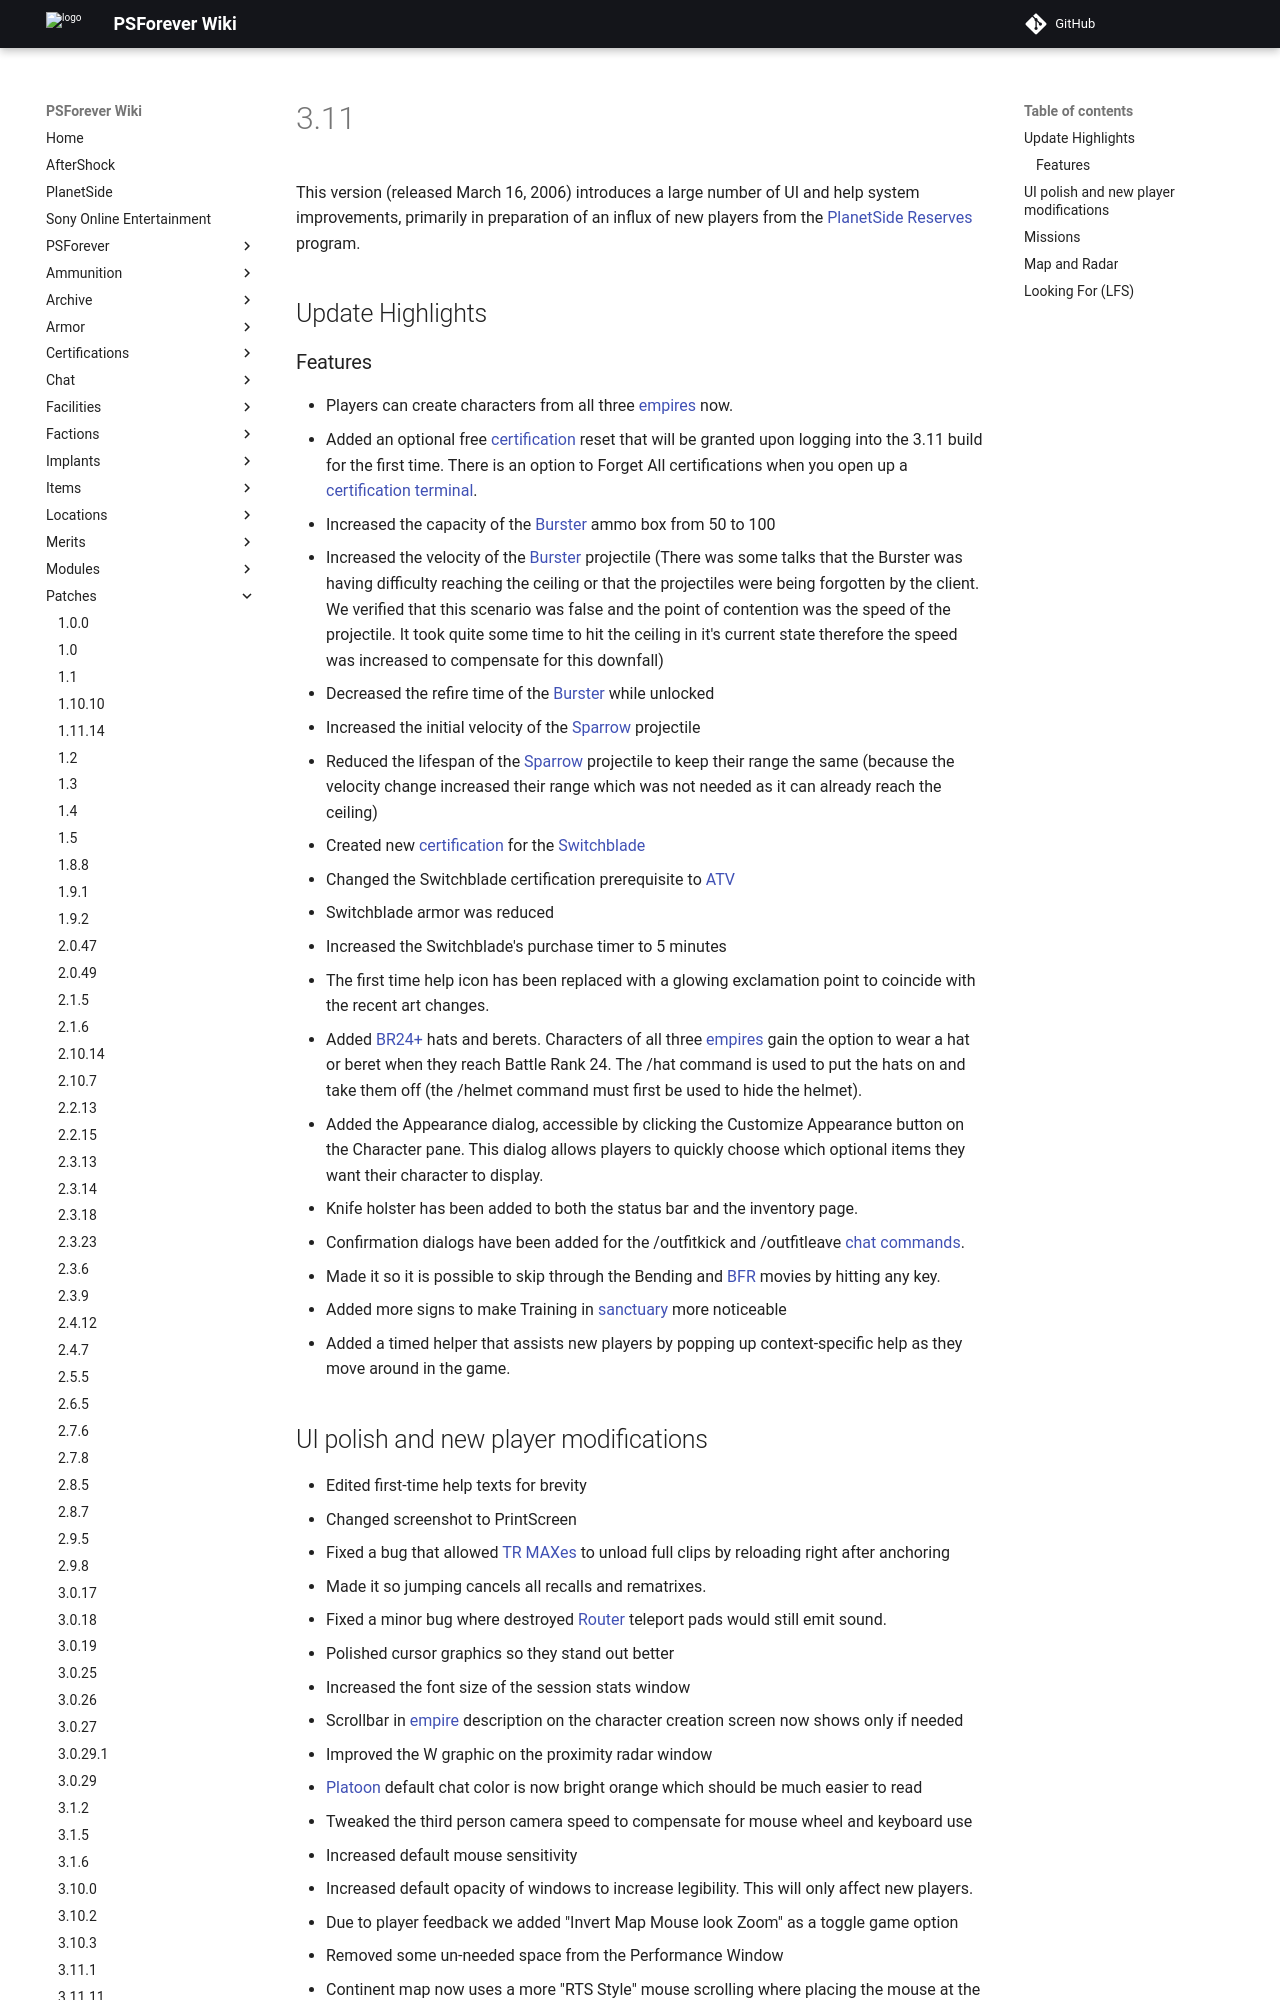

repository: psforever/wiki · page: patches/3.11/index.html · generator: mkdocs

This version (released March 16, 2006) introduces a large number of UI
and help system improvements, primarily in preparation of an influx of
new players from the [PlanetSide
Reserves](PlanetSide_Reserves "wikilink") program.

## Update Highlights

### Features:

-   Players can create characters from all three
    [empires](empire "wikilink") now.
-   Added an optional free [certification](certification "wikilink")
    reset that will be granted upon logging into the 3.11 build for the
    first time. There is an option to Forget All certifications when
    you open up a [certification
    terminal](certification_terminal "wikilink").
-   Increased the capacity of the [Burster](Burster "wikilink") ammo box
    from 50 to 100
-   Increased the velocity of the [Burster](Burster "wikilink")
    projectile (There was some talks that the Burster was having
    difficulty reaching the ceiling or that the projectiles were being
    forgotten by the client. We verified that this scenario was false
    and the point of contention was the speed of the projectile. It took
    quite some time to hit the ceiling in it's current state therefore
    the speed was increased to compensate for this downfall)
-   Decreased the refire time of the [Burster](Burster "wikilink") while
    unlocked
-   Increased the initial velocity of the [Sparrow](Sparrow "wikilink")
    projectile
-   Reduced the lifespan of the [Sparrow](Sparrow "wikilink") projectile
    to keep their range the same (because the velocity change increased
    their range which was not needed as it can already reach the
    ceiling)
-   Created new [certification](certification "wikilink") for the
    [Switchblade](Switchblade "wikilink")
-   Changed the Switchblade certification prerequisite to
    [ATV](ATV "wikilink")
-   Switchblade armor was reduced
-   Increased the Switchblade's purchase timer to 5 minutes
-   The first time help icon has been replaced with a glowing
    exclamation point to coincide with the recent art changes.
-   Added [BR24+](Battle_Rank "wikilink") hats and berets. Characters of
    all three [empires](empire "wikilink") gain the option to wear a hat
    or beret when they reach Battle Rank 24. The /hat command is used to
    put the hats on and take them off (the /helmet command must first be
    used to hide the helmet).
-   Added the Appearance dialog, accessible by clicking the Customize
    Appearance button on the Character pane. This dialog allows players
    to quickly choose which optional items they want their character to
    display.
-   Knife holster has been added to both the status bar and the
    inventory page.
-   Confirmation dialogs have been added for the /outfitkick and
    /outfitleave [chat commands](In-Game_Commands "wikilink").
-   Made it so it is possible to skip through the Bending and
    [BFR](BFR "wikilink") movies by hitting any key.
-   Added more signs to make Training in
    [sanctuary](sanctuary "wikilink") more noticeable
-   Added a timed helper that assists new players by popping up
    context-specific help as they move around in the game.
